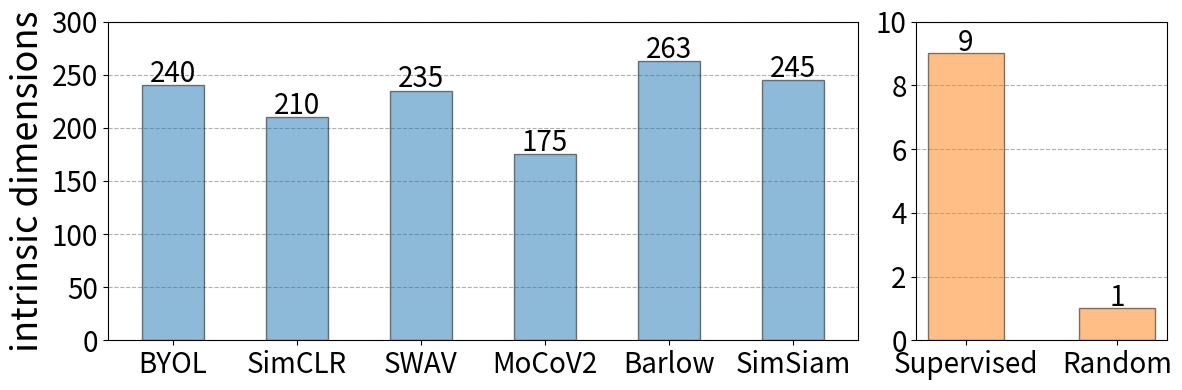

Write Python code to recreate this figure.
import matplotlib.pyplot as plt
import numpy as np

methods = ['BYOL', 'SimCLR', 'SWAV', 'MoCoV2', 'Barlow', 'SimSiam','Supervised','Random']
dimensions = [240, 210, 235, 175, 263, 245, 9, 1]

# fig, axs = plt.subplots(1, 2, figsize=(12,5), gridspec_kw={'width_ratios': [3, 1]})
fig, axs = plt.subplots(1, 2, figsize=(12,4), gridspec_kw={'width_ratios': [3, 1]})

large_dims = [d for d in dimensions if d > 100]
small_dims = [d for d in dimensions if d <= 100]
large_methods = [m for m, d in zip(methods, dimensions) if d > 100]
small_methods = [m for m, d in zip(methods, dimensions) if d <= 100]

bar_width = 0.5

axs[0].grid(axis='y', linestyle='--',zorder=0)
axs[1].grid(axis='y', linestyle='--',zorder=0)

# fontsize0 = 14
# fontsize1 = 12
# fontsize2 = 12

fontsize0 = 26
fontsize1 = 20
fontsize2 = 20


# axs[0].bar(large_methods, large_dims, width=bar_width,edgecolor='black',color=["#1f77b4", "#ff7f0e", "#2ca02c", "#1f77b4", "#9467bd", "#8c564b"], linewidth=1.,zorder=3)
# axs[1].bar(small_methods, small_dims, width=bar_width,edgecolor='black',color=["#e377c2", "#7f7f7f"], linewidth=1.,zorder=3)
axs[0].bar(large_methods, large_dims, width=bar_width,edgecolor='black',color=["#1f77b4", "#1f77b4", "#1f77b4", "#1f77b4", "#1f77b4", "#1f77b4"],alpha=0.5, linewidth=1.,zorder=3)
axs[1].bar(small_methods, small_dims, width=bar_width,edgecolor='black',color=["#ff7f0e", "#ff7f0e"], alpha=0.5,linewidth=1.,zorder=3)

for i, v in enumerate(large_dims):
    axs[0].text(i, v + 3, str(v), ha='center', color='black',fontsize=fontsize2)
for i, v in enumerate(small_dims):
    axs[1].text(i, v + 0.08, str(v), ha='center', color='black',fontsize=fontsize2)


# axs[0].set_xlabel('methods',fontsize=fontsize0)
axs[0].set_ylabel('intrinsic dimensions',fontsize=fontsize0)
# axs[0].set_title('Self-Supervised',fontsize=fontsize0)
# axs[1].set_xlabel('methods',fontsize=fontsize0)
# axs[1].set_ylabel('intrinsic dimensions',fontsize=fontsize0)
# axs[1].set_title('Supervised',fontsize=fontsize0)
axs[1].set_yticks([0,2,4,6,8,10])
axs[0].set_yticks([0,50,100,150,200,250,300])
axs[0].tick_params(labelsize=fontsize2)
axs[1].tick_params(labelsize=fontsize2)
plt.setp(axs[0].get_xticklabels(), fontsize=fontsize1)
plt.setp(axs[1].get_xticklabels(), fontsize=fontsize1)
plt.tight_layout()
plt.show()
fig.savefig('IPC-PCID.pdf')
